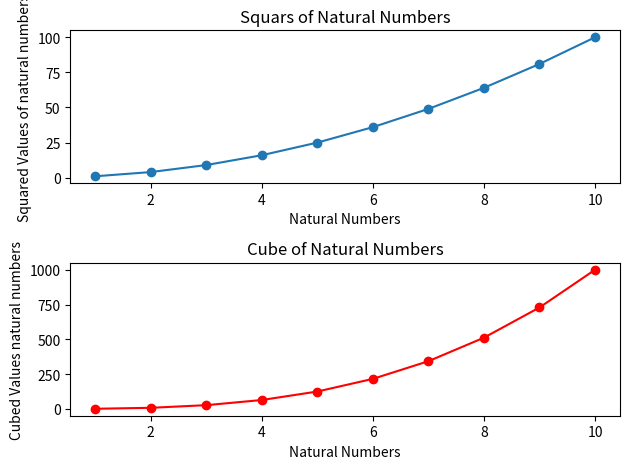

Python code for this plot:
"""
Task # 5
You need to create 2 functions namely square(list) and cube(list), 
which take the list as an argument and return the list with all 
elements square and cube, respectively. Then pass the list of 1st 
10 natural numbers(X = [1, 2, 3, 4, 5, 6, 7, 8, 9, 10]) to each function 
and plot the square and cube graphs/plots using matplotlib pyplot module. 
Label the axis and give a suitable title to the plots.

"""


import matplotlib.pyplot as plt       # Importing matplotlib library for plotting graphs

def square(lst):                      # Function to calculate square of list elements
    return [element ** 2 for element in lst]

def cube(lst):                        # Function to calculate cube of list elements
    return [element ** 3 for element in lst]     # list comprehension


X = list(range(1, 11))                # List of natural numbers from 1 to 10

squared = square(X)                   # Calculate square of natural numbers
cubed = cube(X)                       # Calculate cube of natural numbers


plt.subplot(2, 1, 1)                  # Create a subplot with 2 rows and 1 column
plt.plot(X, squared, marker='o')      # Plot the graph 
plt.xlabel('Natural Numbers')         # Label the x-axis
plt.ylabel('Squared Values of natural numbers')         # Label the y-axis
plt.title('Squars of Natural Numbers')

plt.subplot(2, 1, 2)  
plt.plot(X, cubed, marker='o', color='r')
plt.title('Cube of Natural Numbers')
plt.xlabel('Natural Numbers')
plt.ylabel('Cubed Values natural numbers')

plt.tight_layout()
plt.show()
